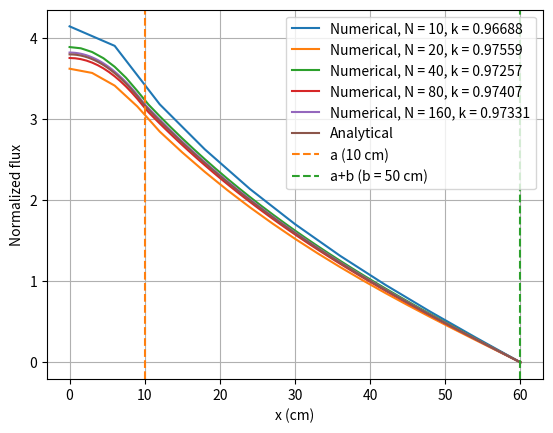
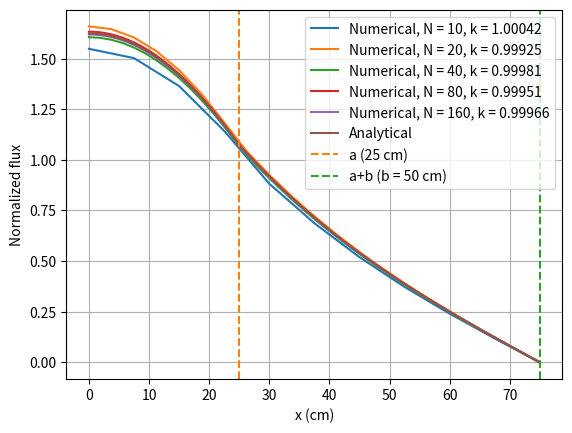
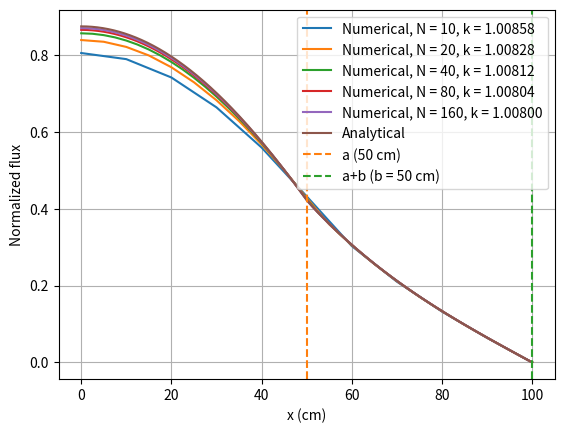

Write the Python code that produced these figures, in order.
import numpy as np
import numpy.linalg as la
import matplotlib.pyplot as plt 


# Finite difference solution 
D1 = 0.79 # cm
Xa1 = 0.066 # 1/cm
Xf1 = 0.02787
nu = 2.4
B_crit = ((nu*Xf1 - Xa1)/D1)**0.5

D2 = 1
Xa2 = 0.000709 # still 1/cm
L2 = (D2/Xa2)**0.5

def geom(N, a, b):
    h = (a+b)/N
    bound = int(N*a/(a+b))+1
    
    D = np.zeros(N+1)
    D[:bound] = D1
    D[bound:] = D2

    Xa = np.zeros(N+1)
    Xa[:bound] = Xa1
    Xa[bound:] = Xa2

    Xf = np.zeros(N+1)
    Xf[:bound] = Xf1
    Xf[bound:] = 0 # Yes redundant but here for clarity
    return h, D, Xa, Xf

def fin_diff_mats(N, a, b):
    # For given dimensions, with N cells
    h, D, Xa, Xf = geom(N, a, b)
    M_mat = np.eye(N+1)


    F_mat = np.zeros((N+1, N+1))
    for i in range(1, N):
        F_mat[i,i] = nu*Xf[i]

    M_mat[0,0:3] = [-3, 4, -1]
    for i in range(1,N):
        lD = D[i-1]
        iD = D[i]
        rD = D[i+1]
        lfrac = lD/(iD+lD)
        rfrac = rD/(iD+rD)

        vals = (D[i]/(h**2/2)) * np.array([
            -lfrac,
            lfrac + rfrac,
            -rfrac
        ]) + np.array([
            0, Xa[i], 0
        ])
        M_mat[i,i-1:i+2] = vals
    return M_mat, F_mat

def err(actual, target):
    diff = actual-target
    return np.linalg.norm(diff) / np.linalg.norm(target)

def Rf(phi: np.ndarray, Xf:np.ndarray, h):
    '''
    For given flux and fission cross section find fission reaction rate
    Uses trapezoidal integration across x of phi and cross section
    '''
    Rf = sum([0.5*(phi[i-1]*Xf[i-1]+phi[i]*Xf[i])*h for i in range(1,len(Xf))])
    return Rf
def trapz(dist: np.ndarray, h):
    return sum([0.5*(dist[i-1]+dist[i])*h for i in range(len(dist))])
    

def powit_kPhi(M:np.ndarray, F:np.ndarray, h:float, Xf:np.ndarray|None=None, debug=False):
    '''
    For given M and F operators, power iterate to find k values and normalized flux vector.
    
    '''
    k0 = 1
    phi0 = np.ones(N+1)
    phi0 /= la.norm(phi0)

    lk = k0
    lphi = phi0

    eps = 1e-6

    N_ITER = 1000
    iM = la.inv(M)
    for i in range(N_ITER):

        nphi = iM @ (F @ lphi) / lk
        # print(f"nphi: {nphi.shape}")
        rrate = Rf(nphi, Xf, h) if not Xf is None else la.norm(nphi, 1)*h
        nphi /= rrate
        # nk = la.norm((F@nphi)[1:N], 1) / la.norm((M@nphi)[1:N], 1)
        nk = trapz(F@nphi, h) / trapz(M@nphi, h)


        conv_k = (nk-lk)**2 / (lk**2)
        conv_phi = err(nphi, lphi)

        if conv_k < eps and conv_phi < eps:
            if debug: print(f"k: {nk} after {i} iterations")
            return nk, nphi
        else:
            lk = nk
            lphi = nphi
    if debug: print(f"Unable to converge in {N_ITER} iterations")
    return None, None
        

ab_vals = [(10, 50), (25, 50), (50, 50)]
k_vals = [0.973561967144, 0.999608346014, 1.00795662188]

NL = [10, 20, 40, 80, 160, 320, 640, 1280] 
NL = [10*2**i for i in range(5)]

def xPhi_an(av, bv, k):
    '''
    Since k has to be analyzed with so many extra steps,
    just...provide it here
    '''
    N_POINTS = 1000
    bound = int(N_POINTS*av/(av+bv))+1
    x = np.linspace(0, av+bv, N_POINTS)
    phi = np.zeros(N_POINTS)
    x1 = x[:bound]
    x2 = x[bound:]


    B = ((nu*Xf1/k - Xa1)/D1)**0.5

    unscl_Rf = (Xf1*np.sin(B*av)/B)
    C1 = 1  / unscl_Rf
    C2 = C1* np.cos(B*av) / (np.sinh(-bv/L2))

    phi[:bound] = C1*np.cos(B*x1)
    phi[bound:] = C2*np.sinh((x2-(av+bv))/L2)
    return x, phi
    
def vbar(x, label, c=None, style="dashed"):
    [ymin, ymax] = plt.ylim()
    plt.vlines(x, ymin, ymax, label=label, colors=c, linestyles=style)
    plt.ylim(ymin, ymax)


phis_for_N = []
ks_for_N = []
for i in range(len(NL)):
    N = NL[i]
    phis = []
    ks = []
    for a, b in ab_vals:

        x = np.linspace(0, a+b, N+1)
        h, D, Xa, Xf = geom(N, a, b)
        M, F = fin_diff_mats(N, a, b)
        k, phi = powit_kPhi(M, F, h, Xf)
        phis.append(phi)
        ks.append(k)
    phis_for_N.append(phis)
    ks_for_N.append(ks)
print(f" a &  b & N = " + "  & N = ".join([str(N) for N in NL]) + " & Analytic\\\\")
for i in range(len(ab_vals)):
    a, b = ab_vals[i]
    ks_for_ab = [ks_for_N[j][i] for j in range(len(NL))]
    strs = [f"& {k:.5f}" for k in ks_for_ab]
    print(f"{a} & {b} "+" ".join(strs)+f" & {k_vals[i]:.5f} \\\\")

    # print(f"x: {x}")
    # print(f"phi: {phi}")
for i in range(len(ab_vals)):
    a, b = ab_vals[i]
    

    for j in range(len(NL)):
        N = NL[j]
        k = ks_for_N[j][i]
        phi = phis_for_N[j][i]
        if phi is None:
            print(f"Did not solve ({a}, {b}), N={N}")
            continue
        x = np.linspace(0, a+b, N+1)
        plt.plot(x, phi, label=f"Numerical, N = {N}, k = {k:.5f}")
    x, phi = xPhi_an(a, b, k_vals[i])
    plt.plot(x, phi, label="Analytical")

    
    vbar(a, label=f"a ({a} cm)", c='C1')
    vbar(a+b, label=f"a+b (b = {b} cm)", c="C2")


    plt.xlabel("x (cm)")
    plt.ylabel("Normalized flux")
    plt.grid(which="both")
    plt.legend()
    plt.show()

# Solve for b required to reach criticality for different a
a_vals = []
